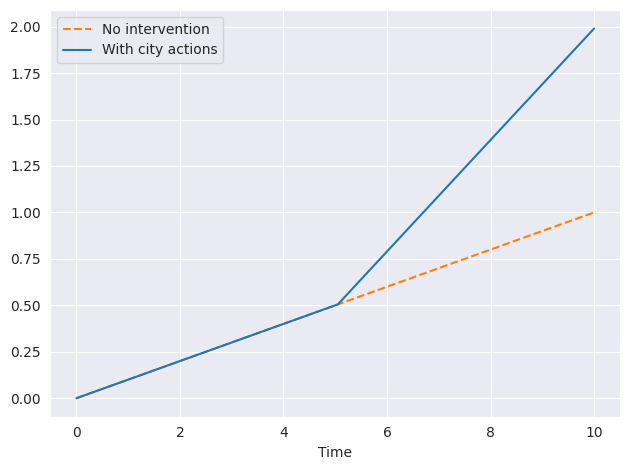

Python code for this plot:
import matplotlib.pyplot as plt
import seaborn as sns
import numpy as np

# Set the style & colors for the plots
sns.set_style('darkgrid')
_colors = plt.rcParams['axes.prop_cycle'].by_key()['color']

# Generate some sample data
x = np.linspace(0, 10, 100)

# Define a basic positive trend
basic_trend = 0.1 * x

# Define an uplifted trend, which starts halfway and has a steeper slope
uplifted_trend = basic_trend.copy()
uplift_point = len(x) // 2
additional_uplift = 0.2 * (x[uplift_point:] - x[uplift_point])
uplifted_trend[uplift_point:] += additional_uplift

# Plot the basic trend
plt.plot(x, basic_trend, '--', label='No intervention', color=_colors[1])

# Plot the uplifted trend
plt.plot(x, uplifted_trend, label='With city actions', color=_colors[0])

# Add labels, title, and legend
plt.xlabel('Time')
plt.legend()

# Display the plot
plt.grid(True)
plt.tight_layout()
plt.show()
